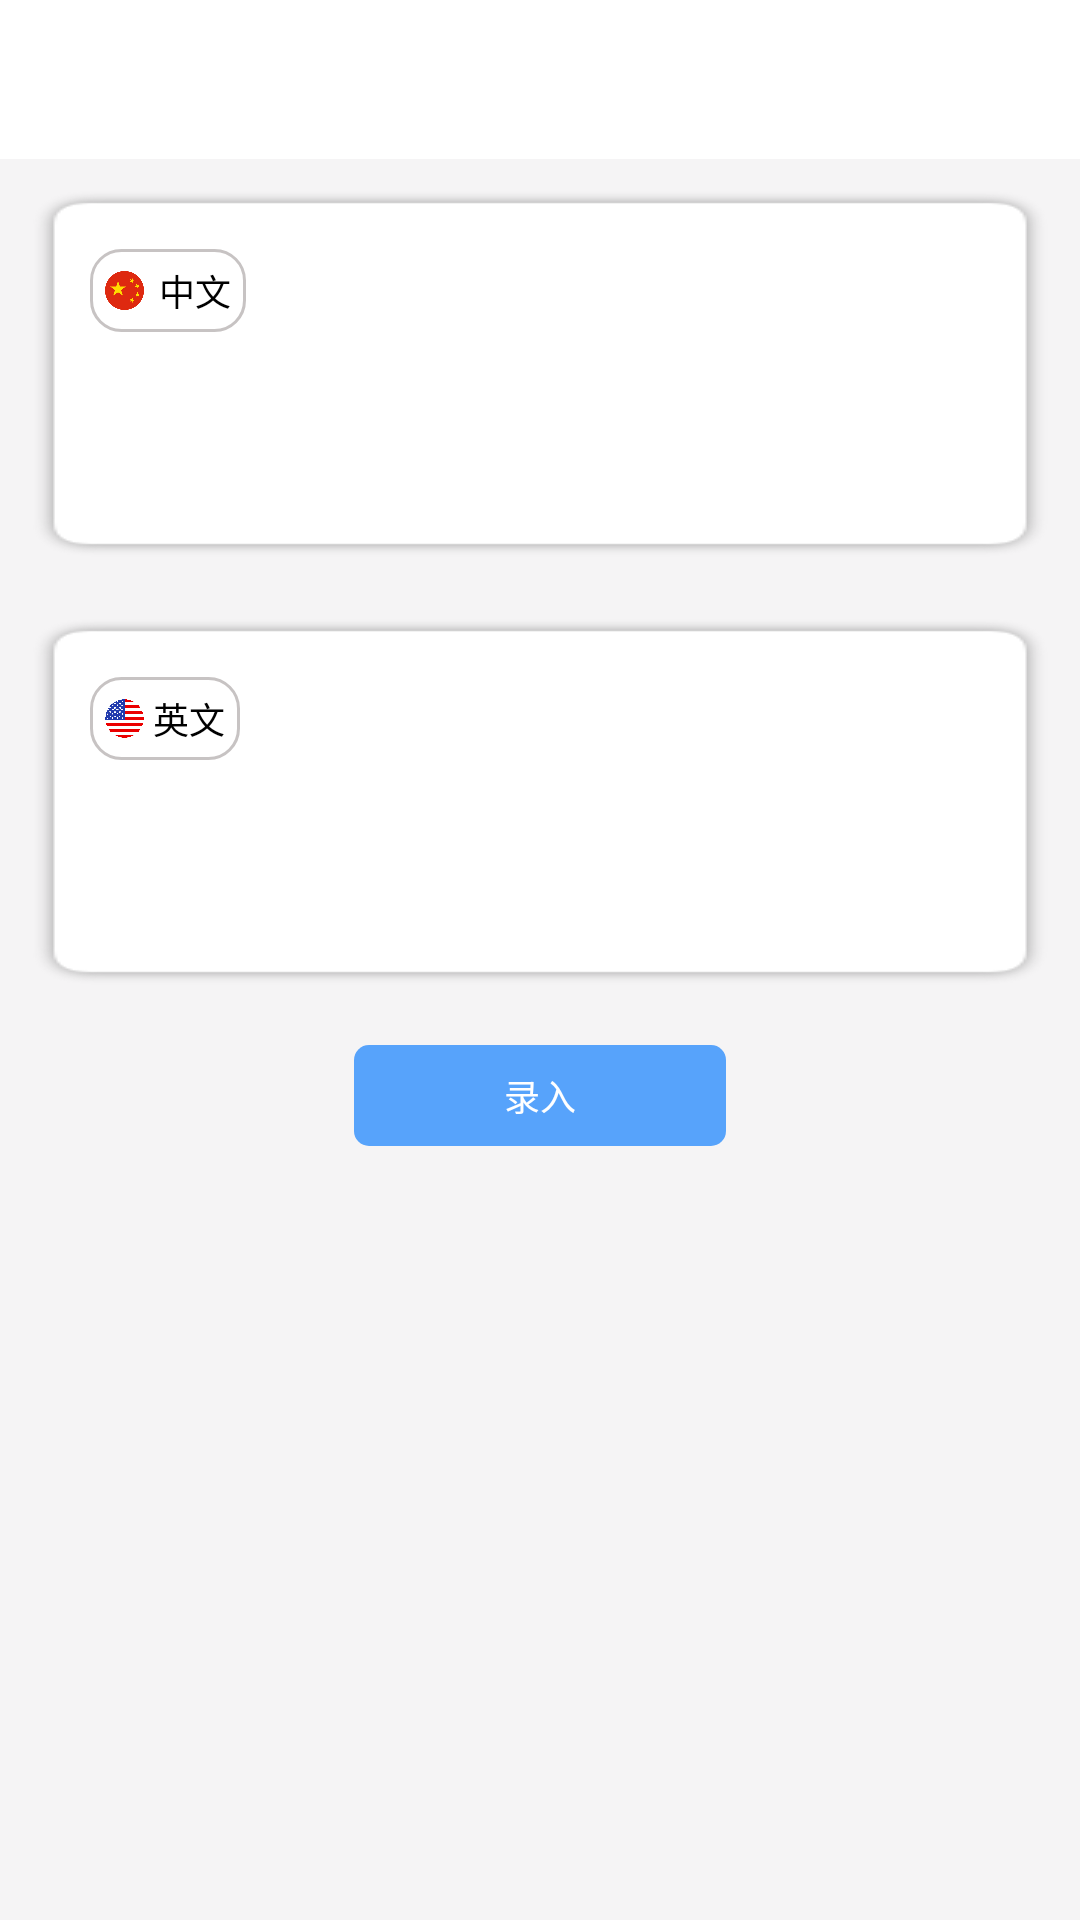

Layout XML and referenced resources for this Android screen:
<!-- AndroidManifest.xml: application theme AppTheme -->
<!-- res/layout/activity_edit_word.xml -->
<?xml version="1.0" encoding="utf-8"?>
<LinearLayout xmlns:android="http://schemas.android.com/apk/res/android"
    xmlns:app="http://schemas.android.com/apk/res-auto"
    android:layout_width="match_parent"
    android:layout_height="match_parent"
    android:orientation="vertical">


    <include layout="@layout/toolbar_layout" />

    
    <android.support.constraint.ConstraintLayout
        android:id="@+id/mLayoutSource"
        android:layout_width="match_parent"
        android:layout_height="wrap_content"
        android:layout_margin="10dp"
        android:background="@drawable/shadow"
        android:padding="20dp">

        <TextView
            android:id="@+id/mTvChineseTitle"
            android:layout_width="wrap_content"
            android:layout_height="wrap_content"
            android:background="@drawable/border_btn_gray_10_radius"
            android:drawableLeft="@drawable/chinese_icon"
            android:drawablePadding="5dp"
            android:gravity="center"
            android:padding="5dp"
            android:text="@string/chinese_txt"
            app:layout_constraintLeft_toLeftOf="parent"
            app:layout_constraintTop_toTopOf="parent" />


        <EditText
            android:id="@+id/mEtChinese"
            android:layout_width="0dp"
            android:layout_height="50dp"
            android:layout_marginTop="5dp"
            android:background="@null"
            android:gravity="top|left"
            app:layout_constraintLeft_toLeftOf="parent"
            app:layout_constraintRight_toRightOf="parent"
            app:layout_constraintTop_toBottomOf="@id/mTvChineseTitle" />


    </android.support.constraint.ConstraintLayout>


    
    <android.support.constraint.ConstraintLayout
        android:layout_width="match_parent"
        android:layout_height="wrap_content"
        android:layout_margin="10dp"
        android:background="@drawable/shadow"
        android:padding="20dp"
        app:layout_constraintTop_toBottomOf="@id/mImgTrans">

        <TextView
            android:id="@+id/mTvEnglishTitle"
            android:layout_width="wrap_content"
            android:layout_height="wrap_content"
            android:background="@drawable/border_btn_gray_10_radius"
            android:drawableLeft="@drawable/english_icon"
            android:drawablePadding="3dp"
            android:padding="5dp"
            android:text="@string/english_txt"
            app:layout_constraintLeft_toLeftOf="parent"
            app:layout_constraintTop_toTopOf="parent" />


        <EditText
            android:id="@+id/mEtEnglish"
            android:layout_width="0dp"
            android:layout_height="wrap_content"
            android:layout_marginTop="5dp"
            android:background="@null"
            android:gravity="top|left"
            android:minHeight="50dp"
            app:layout_constraintLeft_toLeftOf="parent"
            app:layout_constraintRight_toRightOf="parent"
            app:layout_constraintTop_toBottomOf="@id/mTvEnglishTitle" />


    </android.support.constraint.ConstraintLayout>


    <TextView
        android:id="@+id/mTvSaveBtn"
        android:layout_width="wrap_content"
        android:layout_height="wrap_content"
        android:layout_gravity="center_horizontal"
        android:layout_marginTop="10dp"
        android:background="@drawable/bg_btn_blue_5_radius"
        android:paddingBottom="8dp"
        android:paddingLeft="50dp"
        android:paddingRight="50dp"
        android:paddingTop="8dp"
        android:text="@string/save_btn"
        android:textColor="@color/white"
        app:layout_constraintTop_toBottomOf="@id/mEtSource" />


</LinearLayout>
<!-- res/layout/toolbar_layout.xml (included above) -->
<?xml version="1.0" encoding="utf-8"?>
<android.support.v7.widget.Toolbar xmlns:android="http://schemas.android.com/apk/res/android"
    xmlns:toolbar="http://schemas.android.com/apk/res-auto"
    android:id="@+id/toolbar"
    android:layout_width="match_parent"
    android:layout_height="@dimen/toolbar_height"
    android:theme="@style/ToolbarTheme">

    
    <TextView
        android:id="@+id/toolbar_subtitle"
        style="@style/TextAppearance.AppCompat.Widget.ActionBar.Subtitle"
        android:layout_width="wrap_content"
        android:layout_height="wrap_content"
        android:layout_gravity="right"
        android:layout_marginRight="10dp"
        android:background="@color/transparent"
        android:singleLine="true" />

    <TextView
        android:id="@+id/toolbar_title"
        style="@style/TextAppearance.AppCompat.Widget.ActionBar.Title"
        android:layout_width="wrap_content"
        android:layout_height="wrap_content"
        android:layout_gravity="center_horizontal"
        android:background="@color/transparent"
        android:ellipsize="end"
        android:lines="1"
        android:textSize="@dimen/toolbar_text_size" />


</android.support.v7.widget.Toolbar>
<!-- resources referenced by this layout -->
<resources>
  <color name="transparent">#00000000</color>
  <color name="white">#fff</color>
  <dimen name="toolbar_height">53dp</dimen>
  <dimen name="toolbar_text_size">18sp</dimen>
  <!-- drawable bg_btn_blue_5_radius (drawable) -->
  <?xml version="1.0" encoding="utf-8"?>
  <shape xmlns:android="http://schemas.android.com/apk/res/android">
      <corners android:radius="@dimen/radius_5"/>
      <solid android:color="@color/blue"/>
  </shape>
  <!-- drawable border_btn_gray_10_radius (drawable) -->
  <?xml version="1.0" encoding="utf-8"?>
  <shape xmlns:android="http://schemas.android.com/apk/res/android">
      <corners android:radius="@dimen/radius_10"/>
      <solid android:color="@color/white"/>
      <stroke android:color="@color/gray" android:width="1dp"/>
  </shape>
  <!-- drawable chinese_icon (drawable-xxhdpi) -->
  <?xml version="1.0" encoding="utf-8"?>
  <vector xmlns:android="http://schemas.android.com/apk/res/android" android:viewportWidth="1024"
      android:viewportHeight="1024" android:width="13dp" android:height="13dp">
      <path android:fillColor="#DE2910"
          android:pathData="M0.74 511.704c0 282.522 229.031 511.554 511.554 511.554s511.554-229.031 511.554-511.554C1023.848 229.18 794.817 0.15 512.294 0.15S0.74 229.181 0.74 511.704z" />
      <path android:fillColor="#FFDC00"
          android:pathData="M342.121 260.368l49.323 145.528H550.97l-129.249 94.575 47.857 144.385-127.296-85.786-127.457 85.786 47.857-144.385-128.27-94.575h159.526l48.185-145.528zM854.07 550.606l15.953 47.046h51.765l-41.998 30.763 15.628 46.72-41.344-27.671-41.184 27.671 15.469-46.72-41.511-30.763h51.601l15.628-47.046h-0.006z m-34.671-215.031l35.323 35.161 46.231-22.79-23.927 45.905 34.672 35.161-49.16-6.675-24.743 43.137-6.836-48.673-50.948-9.118 46.387-22.789-6.998-49.319zM650.755 212.349l46.884 16.927 32.232-40.371-2.121 51.928 46.068 17.094-47.367 14.813-4.072 49.488-26.858-41.184-49.971 13.347 32.393-40.371-27.189-41.67z m0 511.95l46.884 17.091 32.232-40.37-2.121 51.927 46.068 17.091-47.367 14.813-4.072 49.648-26.858-41.344-49.971 13.185 32.393-40.37-27.189-41.67z" />
  </vector>
  <!-- drawable english_icon: vector/xml drawable (drawable-xxhdpi, 10276 chars, omitted) -->
  <string name="chinese_txt">中文</string>
  <string name="english_txt">英文</string>
  <string name="save_btn">录入</string>
  <style name="ToolbarTheme" parent="BaseToolbar">
          <item name="android:textColorPrimary">@color/black</item>
          <item name="android:background">@color/white</item>
      </style>
  <style name="AppTheme" parent="Theme.AppCompat.Light.NoActionBar">
          
          <item name="colorPrimary">@color/colorPrimary</item>
          <item name="colorPrimaryDark">@color/colorPrimaryDark</item>
          <item name="colorAccent">@color/colorAccent</item>
  
          <item name="android:textSize">@dimen/text_small</item>
          <item name="android:textColor">@color/black</item>
  
          
  
          <item name="android:windowBackground">@color/window_bg</item>
      </style>
  <dimen name="radius_5">5dp</dimen>
  <color name="blue">#57A3FB</color>
  <dimen name="radius_10">10dp</dimen>
  <color name="gray">#C7C3C3</color>
  <style name="BaseToolbar" parent="@style/ThemeOverlay.AppCompat.ActionBar">
          <item name="actionMenuTextColor">@color/black</item> 
          <item name="android:textSize">@dimen/text_big</item> 
          <item name="android:layout_height">@dimen/toolbar_height</item>
  
      </style>
  <color name="black">#000</color>
  <color name="colorPrimary">#3F51B5</color>
  <color name="colorPrimaryDark">#303F9F</color>
  <color name="colorAccent">#FF4081</color>
  <dimen name="text_small">12sp</dimen>
  <color name="window_bg">#F5F4F5</color>
  <dimen name="text_big">16sp</dimen>
</resources>
